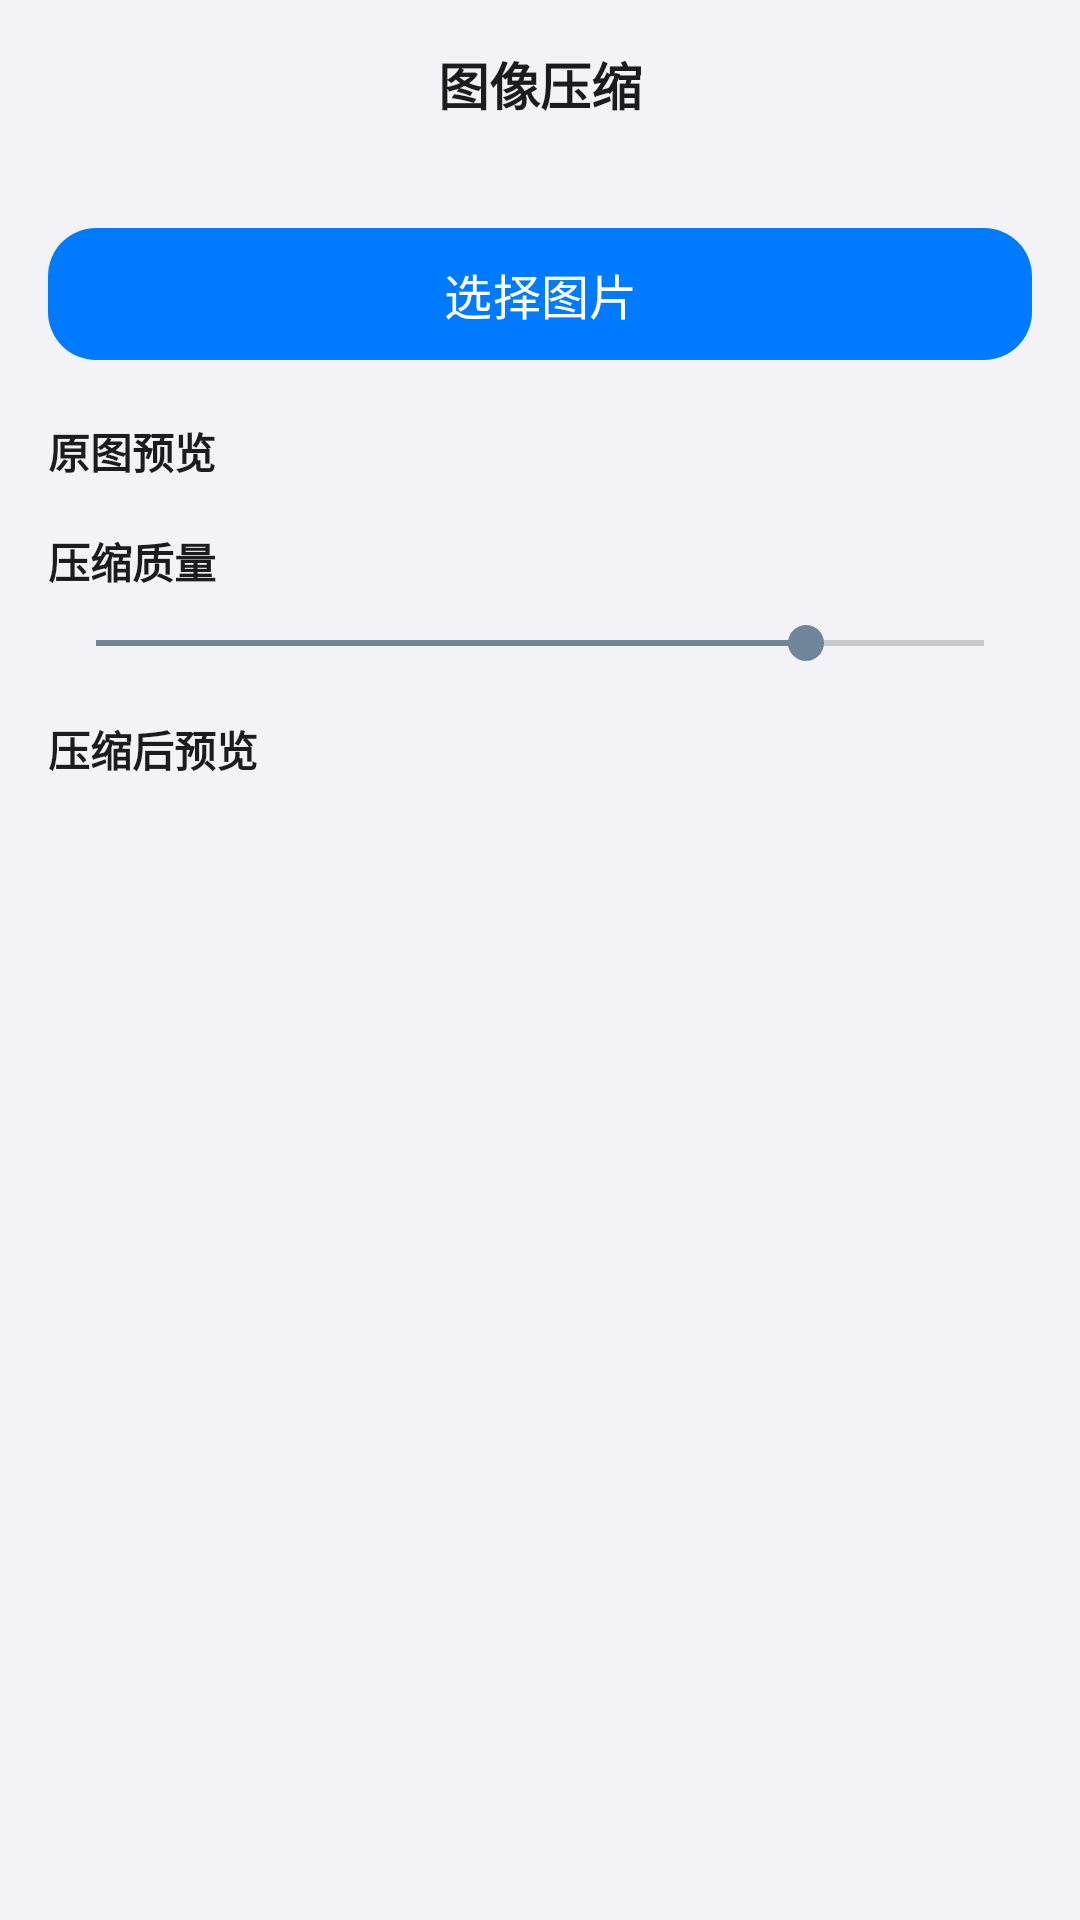

Layout XML and referenced resources for this Android screen:
<!-- AndroidManifest.xml: application theme Theme.YunoTools -->
<!-- res/layout/activity_image_compress.xml -->
<?xml version="1.0" encoding="utf-8"?>
<LinearLayout xmlns:android="http://schemas.android.com/apk/res/android"
    xmlns:app="http://schemas.android.com/apk/res-auto"
    android:layout_width="match_parent"
    android:layout_height="match_parent"
    android:orientation="vertical"
    android:background="#F2F2F7">

    <LinearLayout
        android:layout_width="match_parent"
        android:layout_height="56dp"
        android:gravity="center_vertical"
        android:orientation="horizontal"
        android:paddingHorizontal="16dp">
        <ImageButton
            android:id="@+id/btnBack"
            android:layout_width="40dp"
            android:layout_height="40dp"
            android:background="?attr/selectableItemBackgroundBorderless"
            android:src="@drawable/ic_back"
            app:tint="#1C1C1E" />
        <TextView
            android:layout_width="0dp"
            android:layout_height="wrap_content"
            android:layout_weight="1"
            android:gravity="center"
            android:text="图像压缩"
            android:textColor="#1C1C1E"
            android:textSize="17sp"
            android:textStyle="bold" />
        <View
            android:layout_width="40dp"
            android:layout_height="40dp" />
    </LinearLayout>

    <androidx.core.widget.NestedScrollView
        android:layout_width="match_parent"
        android:layout_height="0dp"
        android:layout_weight="1"
        android:fillViewport="true">

        <LinearLayout
            android:layout_width="match_parent"
            android:layout_height="wrap_content"
            android:orientation="vertical"
            android:padding="16dp">

            <com.google.android.material.button.MaterialButton
                android:id="@+id/btnPick"
                android:layout_width="match_parent"
                android:layout_height="52dp"
                android:text="选择图片"
                android:textColor="@android:color/white"
                android:textSize="16sp"
                app:backgroundTint="#007AFF"
                app:cornerRadius="16dp" />

            <TextView
                android:id="@+id/tvInfo"
                android:layout_width="match_parent"
                android:layout_height="wrap_content"
                android:layout_marginTop="12dp"
                android:gravity="center"
                android:text="请选择图片"
                android:textColor="#8E8E93"
                android:textSize="14sp"
                android:visibility="gone" />

            <TextView
                android:layout_width="wrap_content"
                android:layout_height="wrap_content"
                android:layout_marginTop="16dp"
                android:text="原图预览"
                android:textColor="#1C1C1E"
                android:textSize="14sp"
                android:textStyle="bold" />

            <ImageView
                android:id="@+id/ivPreview"
                android:layout_width="match_parent"
                android:layout_height="200dp"
                android:layout_marginTop="8dp"
                android:background="#E5E5EA"
                android:scaleType="centerCrop"
                android:visibility="gone" />

            <TextView
                android:layout_width="wrap_content"
                android:layout_height="wrap_content"
                android:layout_marginTop="16dp"
                android:text="压缩质量"
                android:textColor="#1C1C1E"
                android:textSize="14sp"
                android:textStyle="bold" />

            <SeekBar
                android:id="@+id/seekQuality"
                android:layout_width="match_parent"
                android:layout_height="wrap_content"
                android:layout_marginTop="8dp"
                android:max="100"
                android:progress="80" />

            <TextView
                android:layout_width="wrap_content"
                android:layout_height="wrap_content"
                android:layout_marginTop="16dp"
                android:text="压缩后预览"
                android:textColor="#1C1C1E"
                android:textSize="14sp"
                android:textStyle="bold" />

            <ImageView
                android:id="@+id/ivCompressed"
                android:layout_width="match_parent"
                android:layout_height="200dp"
                android:layout_marginTop="8dp"
                android:background="#E5E5EA"
                android:scaleType="centerCrop"
                android:visibility="gone" />

            <com.google.android.material.button.MaterialButton
                android:id="@+id/btnSave"
                android:layout_width="match_parent"
                android:layout_height="52dp"
                android:layout_marginTop="16dp"
                android:text="保存到相册"
                android:textColor="@android:color/white"
                android:textSize="16sp"
                android:visibility="gone"
                app:backgroundTint="#34C759"
                app:cornerRadius="16dp" />
        </LinearLayout>
    </androidx.core.widget.NestedScrollView>
</LinearLayout>
<!-- resources referenced by this layout -->
<resources>
  <style name="Theme.YunoTools" parent="Theme.Material3.Light.NoActionBar">
          <item name="colorPrimary">@color/primary</item>
          <item name="colorPrimaryDark">@color/primary_dark</item>
          <item name="colorAccent">@color/accent</item>
          <item name="android:statusBarColor">#F2F2F7</item>
          <item name="android:windowLightStatusBar">true</item>
          <item name="android:navigationBarColor">@android:color/white</item>
          <item name="android:windowLightNavigationBar">true</item>
      </style>
  <color name="primary">#536579</color>
  <color name="primary_dark">#405365</color>
  <color name="accent">#71859A</color>
</resources>
